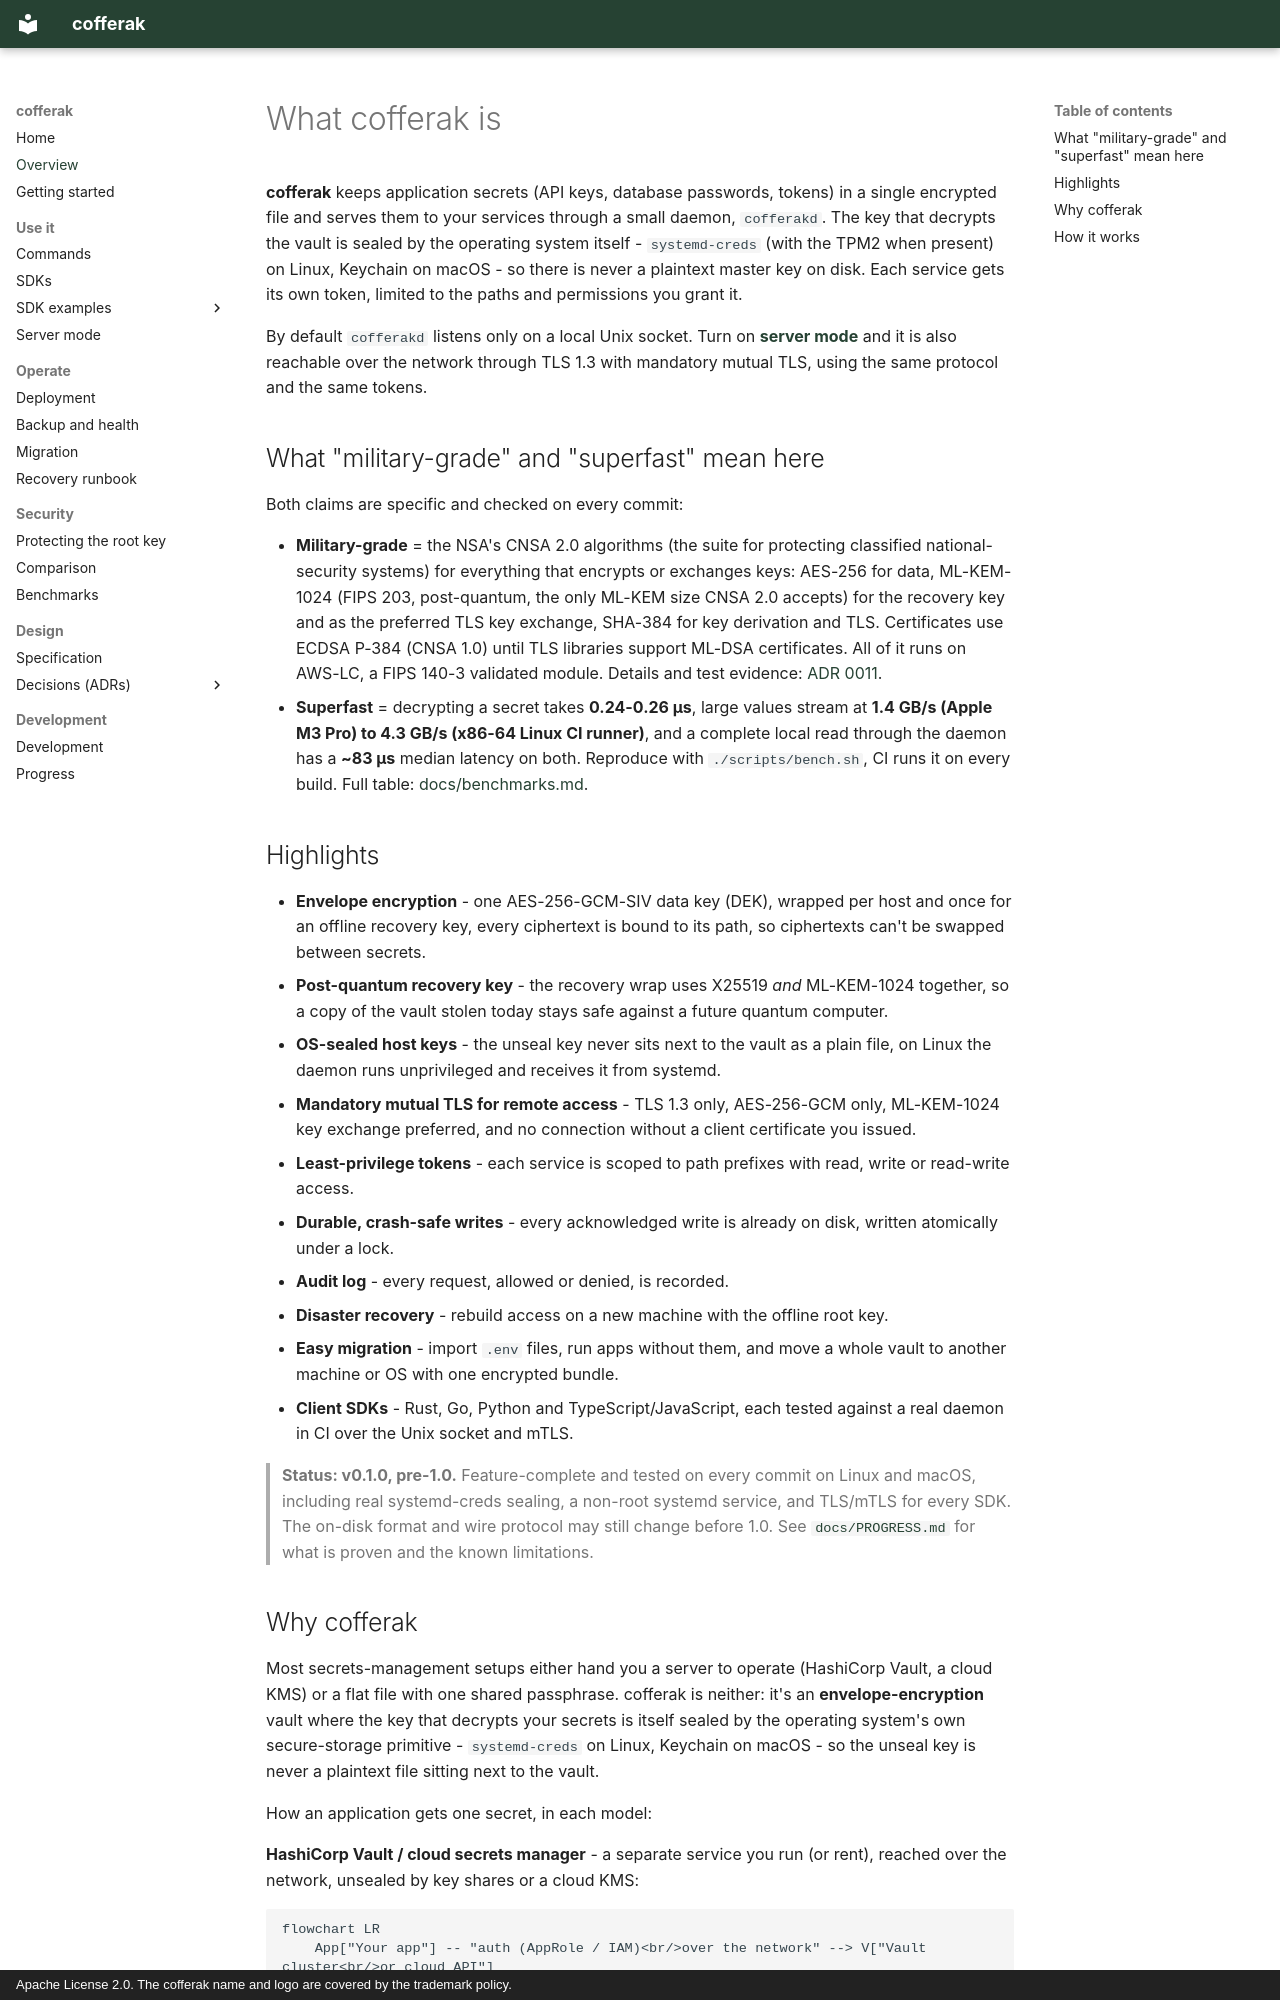

repository: arkrwn/arkeep · page: overview/index.html · generator: mkdocs · copyright: Apache License 2.0. The cofferak name and logo are covered by the trademark policy.

# What cofferak is

**cofferak** keeps application secrets (API keys, database passwords,
tokens) in a single encrypted file and serves them to your services
through a small daemon, `cofferakd`. The key that decrypts the vault is
sealed by the operating system itself - `systemd-creds` (with the TPM2
when present) on Linux, Keychain on macOS - so there is never a plaintext
master key on disk. Each service gets its own token, limited to the paths
and permissions you grant it.

By default `cofferakd` listens only on a local Unix socket. Turn on
**[server mode](server-mode.md)** and it is also reachable over the
network through TLS 1.3 with mandatory mutual TLS, using the same
protocol and the same tokens.

## What "military-grade" and "superfast" mean here

Both claims are specific and checked on every commit:

- **Military-grade** = the NSA's CNSA 2.0 algorithms (the suite for
  protecting classified national-security systems) for everything that
  encrypts or exchanges keys: AES-256 for data, ML-KEM-1024 (FIPS 203,
  post-quantum, the only ML-KEM size CNSA 2.0 accepts) for the recovery
  key and as the preferred TLS key exchange, SHA-384 for key derivation
  and TLS. Certificates use ECDSA P-384 (CNSA 1.0) until TLS libraries
  support ML-DSA certificates. All of it runs on AWS-LC, a FIPS 140-3
  validated module. Details and test evidence:
  [ADR 0011](adr/0011-cnsa-grade-crypto-and-hardened-transport.md).
- **Superfast** = decrypting a secret takes **0.24-0.26 µs**, large
  values stream at **1.4 GB/s (Apple M3 Pro) to 4.3 GB/s (x86-64 Linux
  CI runner)**, and a complete local read through the daemon has a
  **~83 µs** median latency on both. Reproduce with
  `./scripts/bench.sh`, CI runs it on every build. Full table:
  [docs/benchmarks.md](benchmarks.md).

## Highlights

- **Envelope encryption** - one AES-256-GCM-SIV data key (DEK), wrapped
  per host and once for an offline recovery key, every ciphertext is
  bound to its path, so ciphertexts can't be swapped between secrets.
- **Post-quantum recovery key** - the recovery wrap uses X25519 *and*
  ML-KEM-1024 together, so a copy of the vault stolen today stays safe
  against a future quantum computer.
- **OS-sealed host keys** - the unseal key never sits next to the vault
  as a plain file, on Linux the daemon runs unprivileged and receives it
  from systemd.
- **Mandatory mutual TLS for remote access** - TLS 1.3 only, AES-256-GCM
  only, ML-KEM-1024 key exchange preferred, and no connection without a
  client certificate you issued.
- **Least-privilege tokens** - each service is scoped to path prefixes
  with read, write or read-write access.
- **Durable, crash-safe writes** - every acknowledged write is already on
  disk, written atomically under a lock.
- **Audit log** - every request, allowed or denied, is recorded.
- **Disaster recovery** - rebuild access on a new machine with the
  offline root key.
- **Easy migration** - import `.env` files, run apps without them, and
  move a whole vault to another machine or OS with one encrypted bundle.
- **Client SDKs** - Rust, Go, Python and TypeScript/JavaScript, each
  tested against a real daemon in CI over the Unix socket and mTLS.

> **Status: v0.1.0, pre-1.0.** Feature-complete and tested on every
> commit on Linux and macOS, including real systemd-creds sealing, a
> non-root systemd service, and TLS/mTLS for every SDK. The on-disk
> format and wire protocol may still change before 1.0. See
> [`docs/PROGRESS.md`](PROGRESS.md) for what is proven and the
> known limitations.
